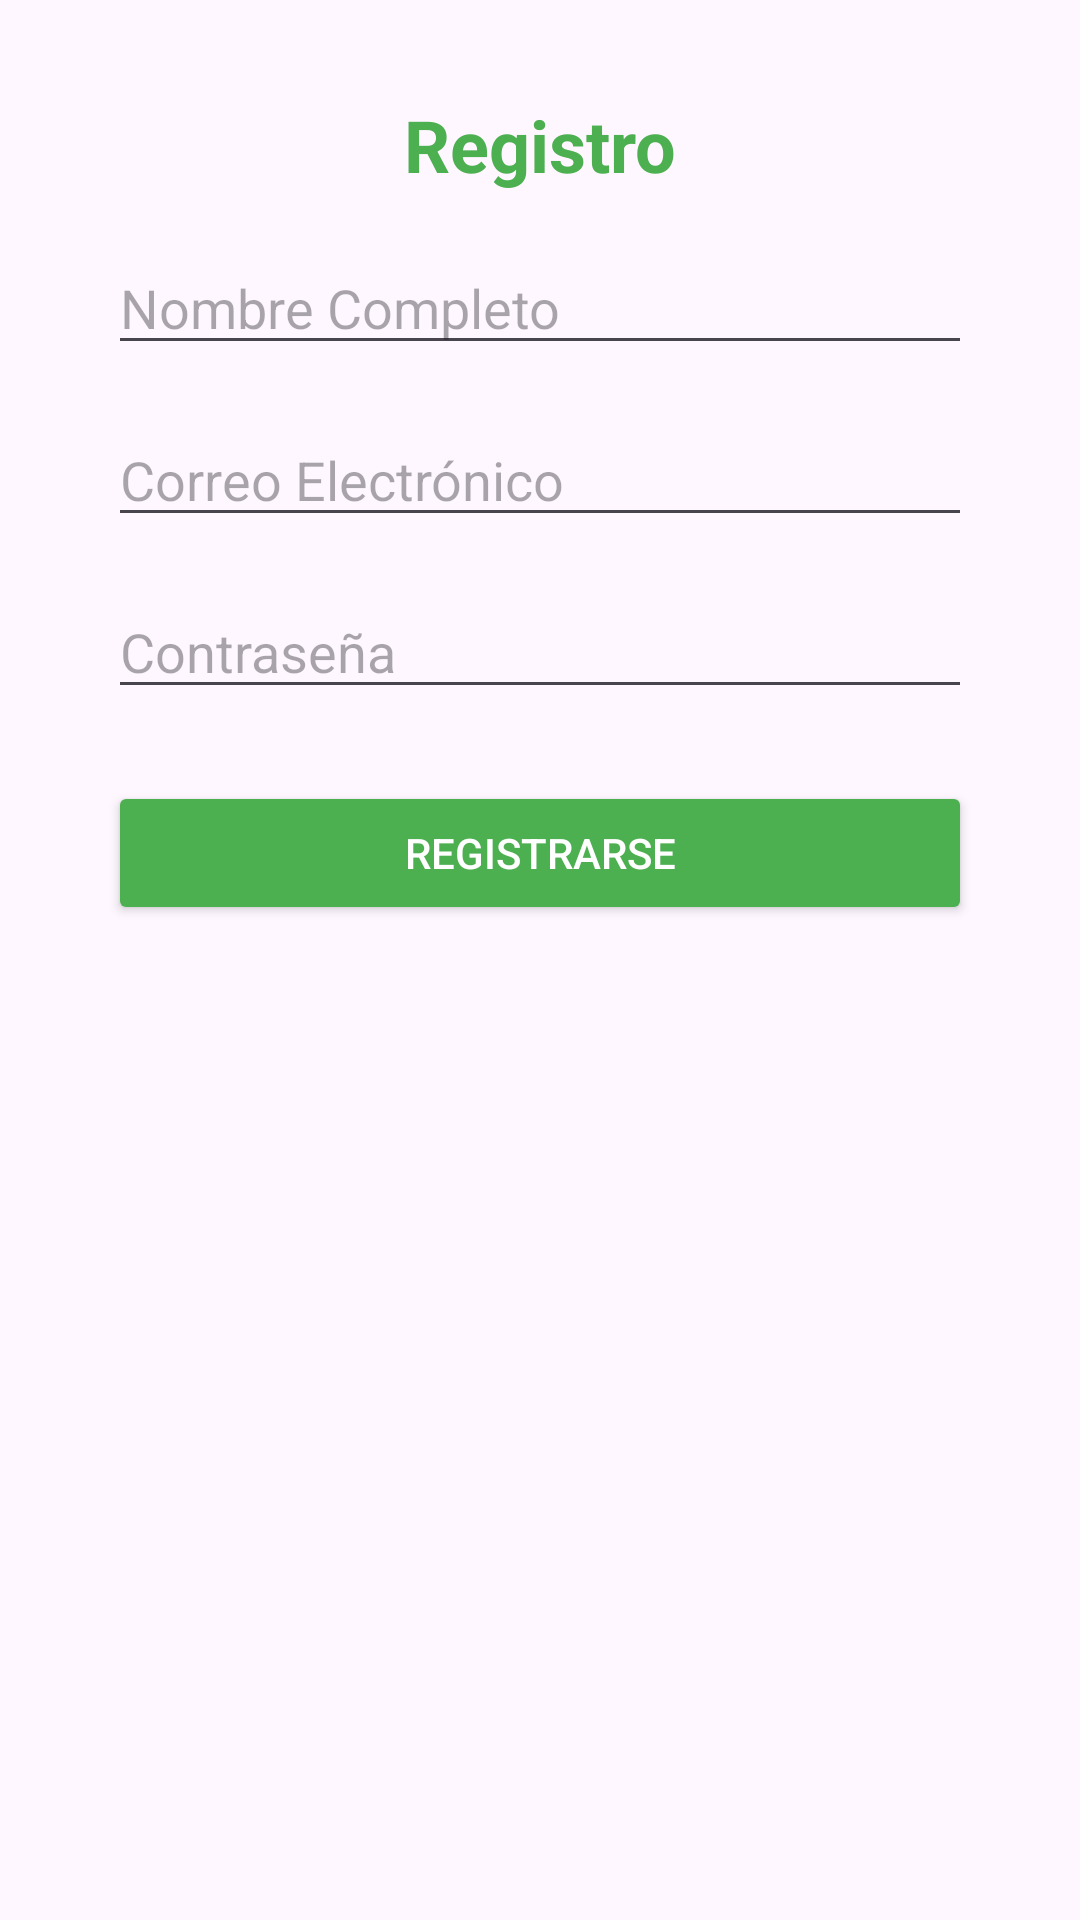

The Android layout XML behind this screen, and the referenced resources:
<!-- AndroidManifest.xml: application theme Theme.Controladiab -->
<!-- res/layout/activity_register_login.xml -->
<?xml version="1.0" encoding="utf-8"?>
<androidx.constraintlayout.widget.ConstraintLayout xmlns:android="http://schemas.android.com/apk/res/android"
    xmlns:app="http://schemas.android.com/apk/res-auto"
    xmlns:tools="http://schemas.android.com/tools"
    android:layout_width="match_parent"
    android:layout_height="match_parent"
    tools:context=".RegisterActivity">

    <TextView
        android:id="@+id/tvRegisterTitle"
        android:layout_width="wrap_content"
        android:layout_height="wrap_content"
        android:text="@string/registro"
        android:textSize="24sp"
        android:textStyle="bold"
        android:layout_marginTop="32dp"
        android:textColor="@color/login_title_color"
        app:layout_constraintTop_toTopOf="parent"
        app:layout_constraintStart_toStartOf="parent"
        app:layout_constraintEnd_toEndOf="parent" />

    <EditText
        android:id="@+id/etNameRegister"
        android:layout_width="0dp"
        android:layout_height="wrap_content"
        android:hint="@string/nombre_completo"
        android:importantForAutofill="no"
        android:inputType="textPersonName"
        android:layout_marginTop="16dp"
        app:layout_constraintTop_toBottomOf="@id/tvRegisterTitle"
        app:layout_constraintStart_toStartOf="parent"
        app:layout_constraintEnd_toEndOf="parent"
        app:layout_constraintWidth_percent="0.8" />

    <EditText
        android:id="@+id/etEmailRegister"
        android:layout_width="0dp"
        android:layout_height="wrap_content"
        android:hint="@string/correo_electr_nico"
        android:importantForAutofill="no"
        android:inputType="textEmailAddress"
        android:layout_marginTop="16dp"
        app:layout_constraintTop_toBottomOf="@id/etNameRegister"
        app:layout_constraintStart_toStartOf="parent"
        app:layout_constraintEnd_toEndOf="parent"
        app:layout_constraintWidth_percent="0.8" />

    <EditText
        android:id="@+id/etPasswordRegister"
        android:layout_width="0dp"
        android:layout_height="wrap_content"
        android:hint="@string/contrase_a"
        android:importantForAutofill="no"
        android:inputType="textPassword"
        android:layout_marginTop="16dp"
        app:layout_constraintTop_toBottomOf="@id/etEmailRegister"
        app:layout_constraintStart_toStartOf="parent"
        app:layout_constraintEnd_toEndOf="parent"
        app:layout_constraintWidth_percent="0.8" />

    <Button
        android:id="@+id/btnRegister"
        android:layout_width="0dp"
        android:layout_height="wrap_content"
        android:text="@string/registrarse"
        android:textColor="#FFFFFF"
        android:backgroundTint="@color/green"
        android:layout_marginTop="24dp"
        app:layout_constraintTop_toBottomOf="@id/etPasswordRegister"
        app:layout_constraintStart_toStartOf="parent"
        app:layout_constraintEnd_toEndOf="parent"
        app:layout_constraintWidth_percent="0.8" />
</androidx.constraintlayout.widget.ConstraintLayout>
<!-- resources referenced by this layout -->
<resources>
  <color name="green">#4CAF50</color>
  <color name="login_title_color">#4CAF50</color>
  <string name="contrase_a">Contraseña</string>
  <string name="correo_electr_nico">Correo Electrónico</string>
  <string name="nombre_completo">Nombre Completo</string>
  <string name="registrarse">Registrarse</string>
  <string name="registro">Registro</string>
  <style name="Theme.Controladiab" parent="Base.Theme.Controladiab" />
  <style name="Base.Theme.Controladiab" parent="Theme.Material3.DayNight.NoActionBar">
          
          
      </style>
</resources>
